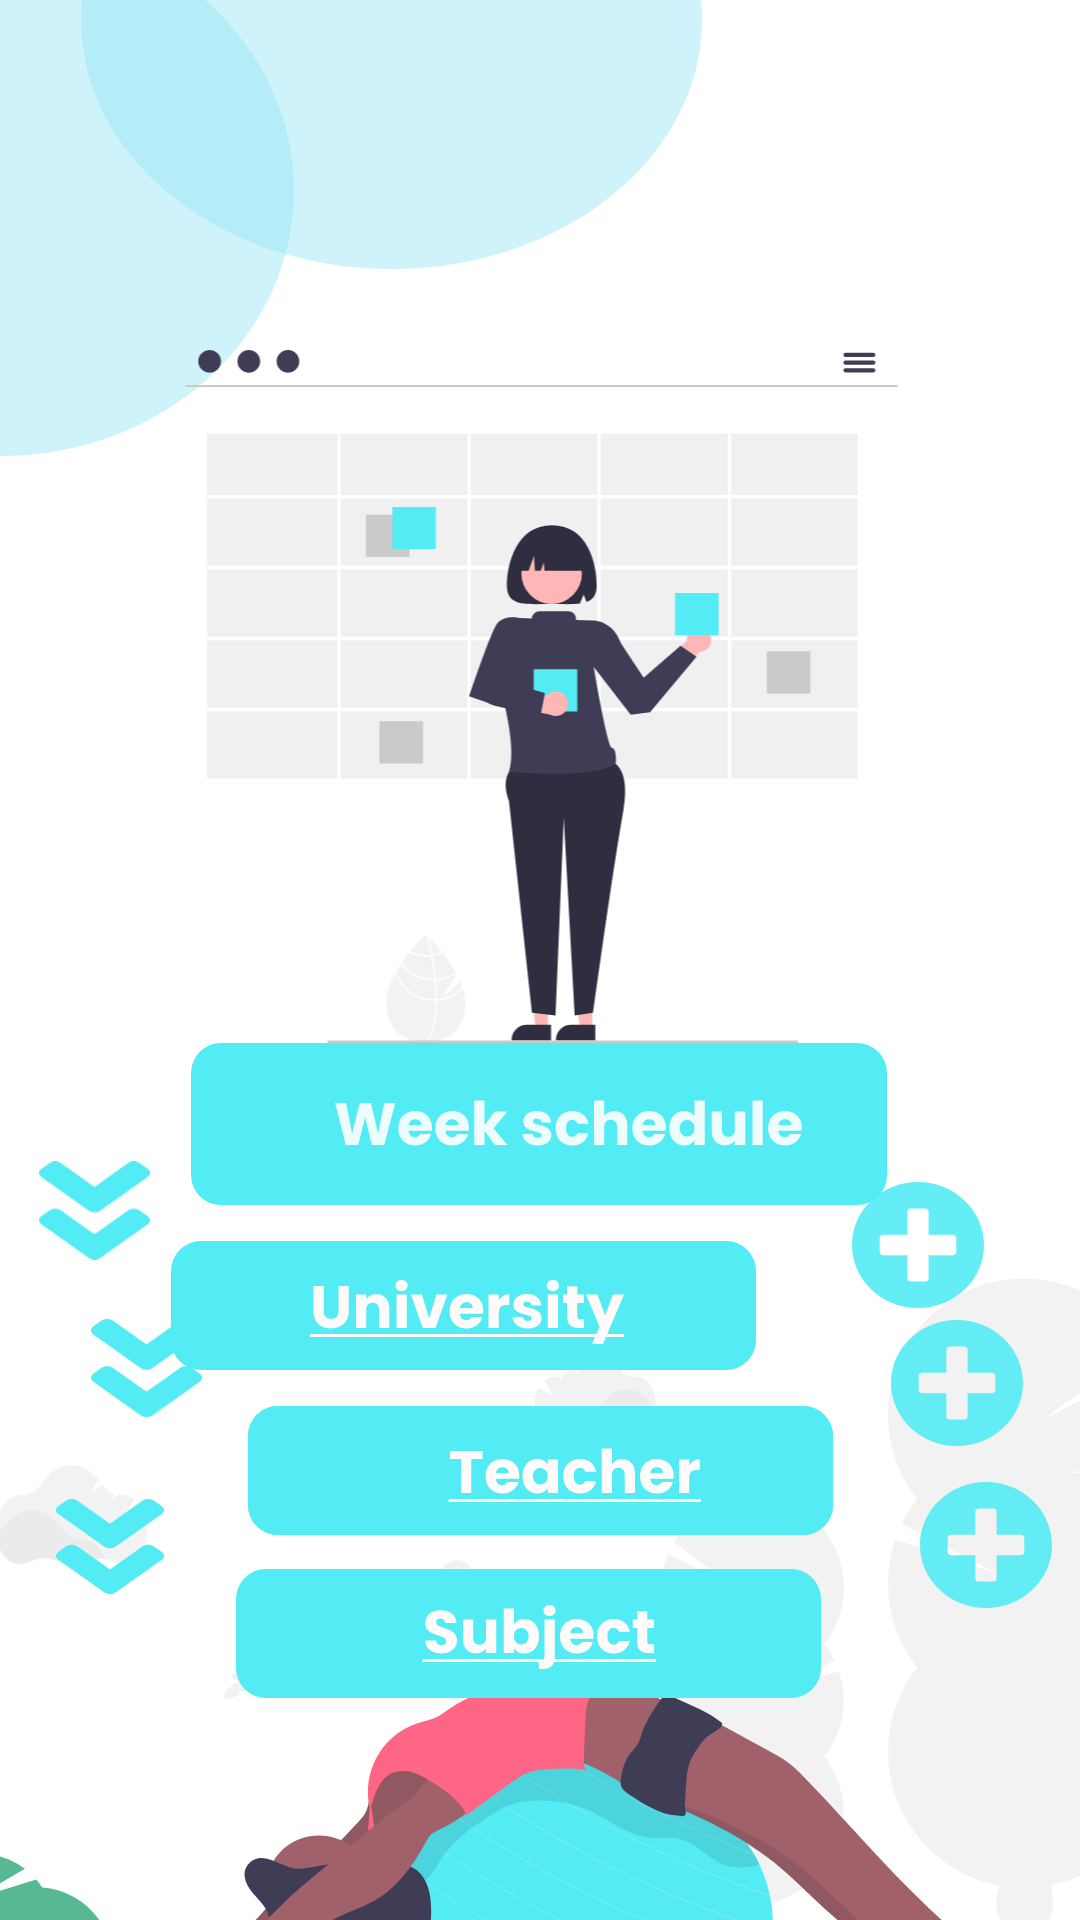

This screen was rendered from an Android layout file. Write that file and the resources it references.
<!-- AndroidManifest.xml: application theme Theme.MyTask -->
<!-- res/layout/second_page.xml -->
<?xml version="1.0" encoding="utf-8"?>
<androidx.constraintlayout.widget.ConstraintLayout xmlns:android="http://schemas.android.com/apk/res/android"
    xmlns:app="http://schemas.android.com/apk/res-auto"
    xmlns:tools="http://schemas.android.com/tools"
    android:layout_width="match_parent"
    android:layout_height="match_parent"
    tools:context=".SecondPage">


    <ImageView
        android:id="@+id/imageView15"
        android:layout_width="586dp"
        android:layout_height="301dp"
        android:layout_marginTop="15dp"
        android:src="@drawable/girl_yoga"
        app:layout_constraintBottom_toBottomOf="parent"
        app:layout_constraintEnd_toEndOf="parent"
        app:layout_constraintHorizontal_bias="0.502"
        app:layout_constraintStart_toStartOf="parent"
        app:layout_constraintTop_toBottomOf="@+id/imageView24"
        app:layout_constraintVertical_bias="0.589" />

    <ImageView
        android:id="@+id/imageView22"
        android:layout_width="wrap_content"
        android:layout_height="wrap_content"
        android:layout_marginTop="12dp"
        android:src="@drawable/ic_botton_teacher"
        app:layout_constraintEnd_toEndOf="parent"
        app:layout_constraintStart_toStartOf="parent"
        app:layout_constraintTop_toBottomOf="@+id/imageView13" />

    <ImageView
        android:id="@+id/imageView6"
        android:layout_width="wrap_content"
        android:layout_height="wrap_content"
        android:src="@drawable/shape"
        app:layout_constraintStart_toStartOf="parent"
        app:layout_constraintTop_toTopOf="parent" />

    <ImageView
        android:id="@+id/imageView11"
        android:layout_width="541dp"
        android:layout_height="231dp"
        android:src="@drawable/teacher_with_desc"
        app:layout_constraintBottom_toBottomOf="parent"
        app:layout_constraintEnd_toEndOf="parent"
        app:layout_constraintStart_toStartOf="parent"
        app:layout_constraintTop_toTopOf="parent"
        app:layout_constraintVertical_bias="0.285" />

    <ImageView
        android:id="@+id/imageView12"
        android:layout_width="wrap_content"
        android:layout_height="wrap_content"
        android:src="@drawable/ic_botton_week_shedule"
        app:layout_constraintEnd_toEndOf="parent"
        app:layout_constraintHorizontal_bias="0.497"
        app:layout_constraintStart_toStartOf="parent"
        app:layout_constraintTop_toBottomOf="@+id/imageView11" />

    <ImageView
        android:id="@+id/imageView13"
        android:layout_width="wrap_content"
        android:layout_height="wrap_content"
        android:layout_marginTop="12dp"
        android:layout_marginEnd="108dp"
        android:src="@drawable/ic_botton_univessity"
        app:layout_constraintEnd_toEndOf="parent"
        app:layout_constraintTop_toBottomOf="@+id/imageView12" />

    <ImageView
        android:id="@+id/imageView16"
        android:layout_width="wrap_content"
        android:layout_height="wrap_content"
        android:layout_marginStart="19dp"
        android:layout_marginBottom="4dp"
        android:src="@drawable/add_botton"
        app:layout_constraintBottom_toTopOf="@+id/imageView19"
        app:layout_constraintEnd_toEndOf="parent"
        app:layout_constraintHorizontal_bias="0.288"
        app:layout_constraintStart_toEndOf="@+id/imageView13" />

    <ImageView
        android:id="@+id/imageView17"
        android:layout_width="37dp"
        android:layout_height="35dp"
        android:layout_marginBottom="16dp"
        android:src="@drawable/ic_scroll_down"
        app:layout_constraintBottom_toTopOf="@+id/imageView20"
        app:layout_constraintEnd_toStartOf="@+id/imageView13"
        app:layout_constraintHorizontal_bias="0.647"
        app:layout_constraintStart_toStartOf="parent" />

    <ImageView
        android:id="@+id/imageView18"
        android:layout_width="wrap_content"
        android:layout_height="wrap_content"
        android:layout_marginTop="12dp"
        android:src="@drawable/ic_botton_teacher"
        app:layout_constraintEnd_toEndOf="parent"
        app:layout_constraintStart_toStartOf="parent"
        app:layout_constraintTop_toBottomOf="@+id/imageView13" />

    <ImageView
        android:id="@+id/imageView19"
        android:layout_width="wrap_content"
        android:layout_height="wrap_content"
        android:layout_marginBottom="12dp"
        android:src="@drawable/add_botton"
        app:layout_constraintBottom_toTopOf="@+id/imageView23"
        app:layout_constraintEnd_toEndOf="parent"
        app:layout_constraintStart_toEndOf="@+id/imageView18" />

    <ImageView
        android:id="@+id/imageView20"
        android:layout_width="37dp"
        android:layout_height="38dp"
        android:layout_marginBottom="20dp"
        android:src="@drawable/ic_scroll_down"
        app:layout_constraintBottom_toTopOf="@+id/imageView24"
        app:layout_constraintEnd_toStartOf="@+id/imageView18"
        app:layout_constraintHorizontal_bias="0.661"
        app:layout_constraintStart_toStartOf="parent" />

    <ImageView
        android:id="@+id/imageView21"
        android:layout_width="wrap_content"
        android:layout_height="43dp"
        android:layout_marginStart="192dp"
        android:layout_marginTop="53dp"
        android:src="@drawable/ic_botton_subject"
        app:layout_constraintBottom_toBottomOf="parent"
        app:layout_constraintStart_toStartOf="@+id/imageView15"
        app:layout_constraintTop_toTopOf="@+id/imageView22"
        app:layout_constraintVertical_bias="0.019" />

    <ImageView
        android:id="@+id/imageView23"
        android:layout_width="wrap_content"
        android:layout_height="wrap_content"
        android:layout_marginStart="32dp"
        android:layout_marginBottom="104dp"
        android:src="@drawable/add_botton"
        app:layout_constraintBottom_toBottomOf="parent"
        app:layout_constraintEnd_toEndOf="parent"
        app:layout_constraintHorizontal_bias="0.085"
        app:layout_constraintStart_toEndOf="@+id/imageView21" />

    <ImageView
        android:id="@+id/imageView24"
        android:layout_width="36dp"
        android:layout_height="41dp"
        android:layout_marginEnd="24dp"
        android:layout_marginBottom="104dp"
        android:src="@drawable/ic_scroll_down"
        app:layout_constraintBottom_toBottomOf="parent"
        app:layout_constraintEnd_toStartOf="@+id/imageView21"
        app:layout_constraintHorizontal_bias="1.0"
        app:layout_constraintStart_toStartOf="parent" />


</androidx.constraintlayout.widget.ConstraintLayout>
<!-- resources referenced by this layout -->
<resources>
  <!-- drawable add_botton (drawable) -->
  <vector xmlns:android="http://schemas.android.com/apk/res/android"
      android:width="44dp"
      android:height="42dp"
      android:viewportWidth="44"
      android:viewportHeight="42">
    <path
        android:pathData="M22,0C9.847,0 -0,9.399 -0,21C-0,32.601 9.847,42 22,42C34.153,42 44,32.601 44,21C44,9.399 34.153,0 22,0ZM34.774,23.371C34.774,23.93 34.295,24.387 33.71,24.387H25.548V32.177C25.548,32.736 25.069,33.194 24.484,33.194H19.516C18.931,33.194 18.452,32.736 18.452,32.177V24.387H10.29C9.705,24.387 9.226,23.93 9.226,23.371V18.629C9.226,18.07 9.705,17.613 10.29,17.613H18.452V9.823C18.452,9.264 18.931,8.806 19.516,8.806H24.484C25.069,8.806 25.548,9.264 25.548,9.823V17.613H33.71C34.295,17.613 34.774,18.07 34.774,18.629V23.371Z"
        android:fillColor="#53EBF4"
        android:fillAlpha="0.9"/>
  </vector>
  <!-- drawable girl_yoga: vector/xml drawable (drawable, 20080 chars, omitted) -->
  <!-- drawable ic_botton_subject: vector/xml drawable (drawable, 4871 chars, omitted) -->
  <!-- drawable ic_botton_teacher: vector/xml drawable (drawable, 4018 chars, omitted) -->
  <!-- drawable ic_botton_univessity: vector/xml drawable (drawable, 4484 chars, omitted) -->
  <!-- drawable ic_botton_week_shedule: vector/xml drawable (drawable, 7209 chars, omitted) -->
  <!-- drawable ic_scroll_down (drawable) -->
  <vector xmlns:android="http://schemas.android.com/apk/res/android"
      android:width="26dp"
      android:height="23dp"
      android:viewportWidth="26"
      android:viewportHeight="23">
    <path
        android:pathData="M11.619,11.515L0.573,3.667C-0.191,3.125 -0.191,2.248 0.573,1.711L2.408,0.407C3.172,-0.136 4.406,-0.136 5.162,0.407L12.992,5.969L20.822,0.407C21.585,-0.136 22.82,-0.136 23.575,0.407L25.427,1.705C26.191,2.248 26.191,3.125 25.427,3.661L14.381,11.509C13.617,12.057 12.383,12.057 11.619,11.515ZM14.381,22.594L25.427,14.746C26.191,14.204 26.191,13.327 25.427,12.79L23.592,11.486C22.828,10.943 21.594,10.943 20.838,11.486L13,17.043L5.17,11.48C4.406,10.938 3.172,10.938 2.416,11.48L0.573,12.784C-0.191,13.327 -0.191,14.204 0.573,14.74L11.619,22.588C12.383,23.136 13.617,23.136 14.381,22.594Z"
        android:fillColor="#53EBF4"/>
  </vector>
  <!-- drawable shape (drawable) -->
  <vector xmlns:android="http://schemas.android.com/apk/res/android"
      android:width="234dp"
      android:height="152dp"
      android:viewportWidth="234"
      android:viewportHeight="152">
    <path
        android:pathData="M-97,63.5a97.5,88.5 0,1 0,195 0a97.5,88.5 0,1 0,-195 0z"
        android:fillColor="#93E3F4"
        android:fillAlpha="0.44"/>
    <path
        android:pathData="M234,6.69C234,52.53 187.66,89.69 130.5,89.69C73.34,89.69 27,52.53 27,6.69C27,-39.15 73.34,-76.31 130.5,-76.31C187.66,-76.31 234,-39.15 234,6.69Z"
        android:fillColor="#93E3F4"
        android:fillAlpha="0.44"/>
  </vector>
  <!-- drawable teacher_with_desc: vector/xml drawable (drawable, 8059 chars, omitted) -->
  <style name="Theme.MyTask" parent="Theme.MaterialComponents.DayNight.DarkActionBar">
          
          <item name="colorPrimary">@color/purple_500</item>
          <item name="colorPrimaryVariant">@color/purple_700</item>
          <item name="colorOnPrimary">@color/white</item>
          
          <item name="colorSecondary">@color/teal_200</item>
          <item name="colorSecondaryVariant">@color/teal_700</item>
          <item name="colorOnSecondary">@color/black</item>
          
          <item name="android:statusBarColor" tools:targetApi="l">?attr/colorPrimaryVariant</item>
          
          <item name="windowNoTitle">true</item>
          <item name="android:windowFullscreen">true</item>
      </style>
  <color name="purple_500">#FF6200EE</color>
  <color name="purple_700">#FF3700B3</color>
  <color name="white">#FFFFFFFF</color>
  <color name="teal_700">#FF018786</color>
  <color name="black">#FF000000</color>
  <!-- not gathered from this repository: default colours our renderer supplied (Android Studio template values) -->
  <color name="teal_200">#FF03DAC5</color>
</resources>
